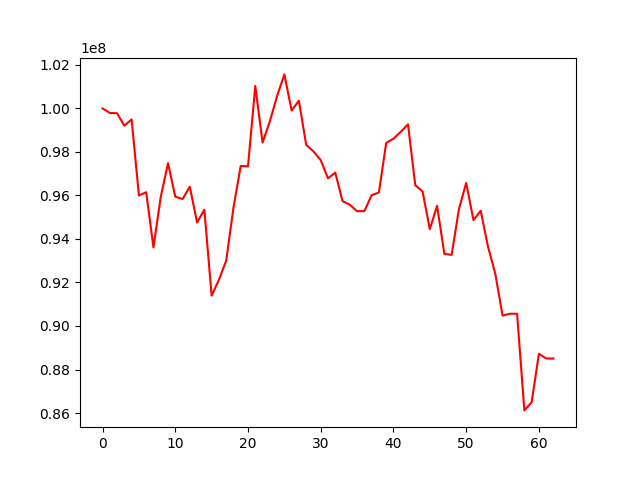

Source data for this figure (header and first rows):
, 0
0, 100000000
1, 99791236
2, 99775435
3, 99205068
4, 99490573
5, 95996554
6, 96147455
7, 93610120
8, 95928633
9, 97482123
10, 95944009
11, 95834267
12, 96398378
13, 94753346
14, 95344911
15, 91392978
16, 92124221
17, 92998664
18, 95431141
19, 97352648
20, 97335165
21, 101030168
22, 98430963
23, 99397172
24, 100566927
25, 101560923
26, 99901136
27, 100350037
28, 98323465
29, 98020713
30, 97620911
31, 96784412
32, 97046346
33, 95739541
34, 95569882
35, 95276948
36, 95276948
37, 96008292
38, 96136326
39, 98412639
40, 98605771
41, 98921204
42, 99266548
43, 96470097
44, 96183564
45, 94450143
46, 95522216
47, 93314612
48, 93267244
49, 95361838
50, 96575271
51, 94862345
52, 95296546
53, 93641205
54, 92407314
55, 90478150
56, 90562616
57, 90562616
58, 86120989
59, 86496866
... 3 more rows
